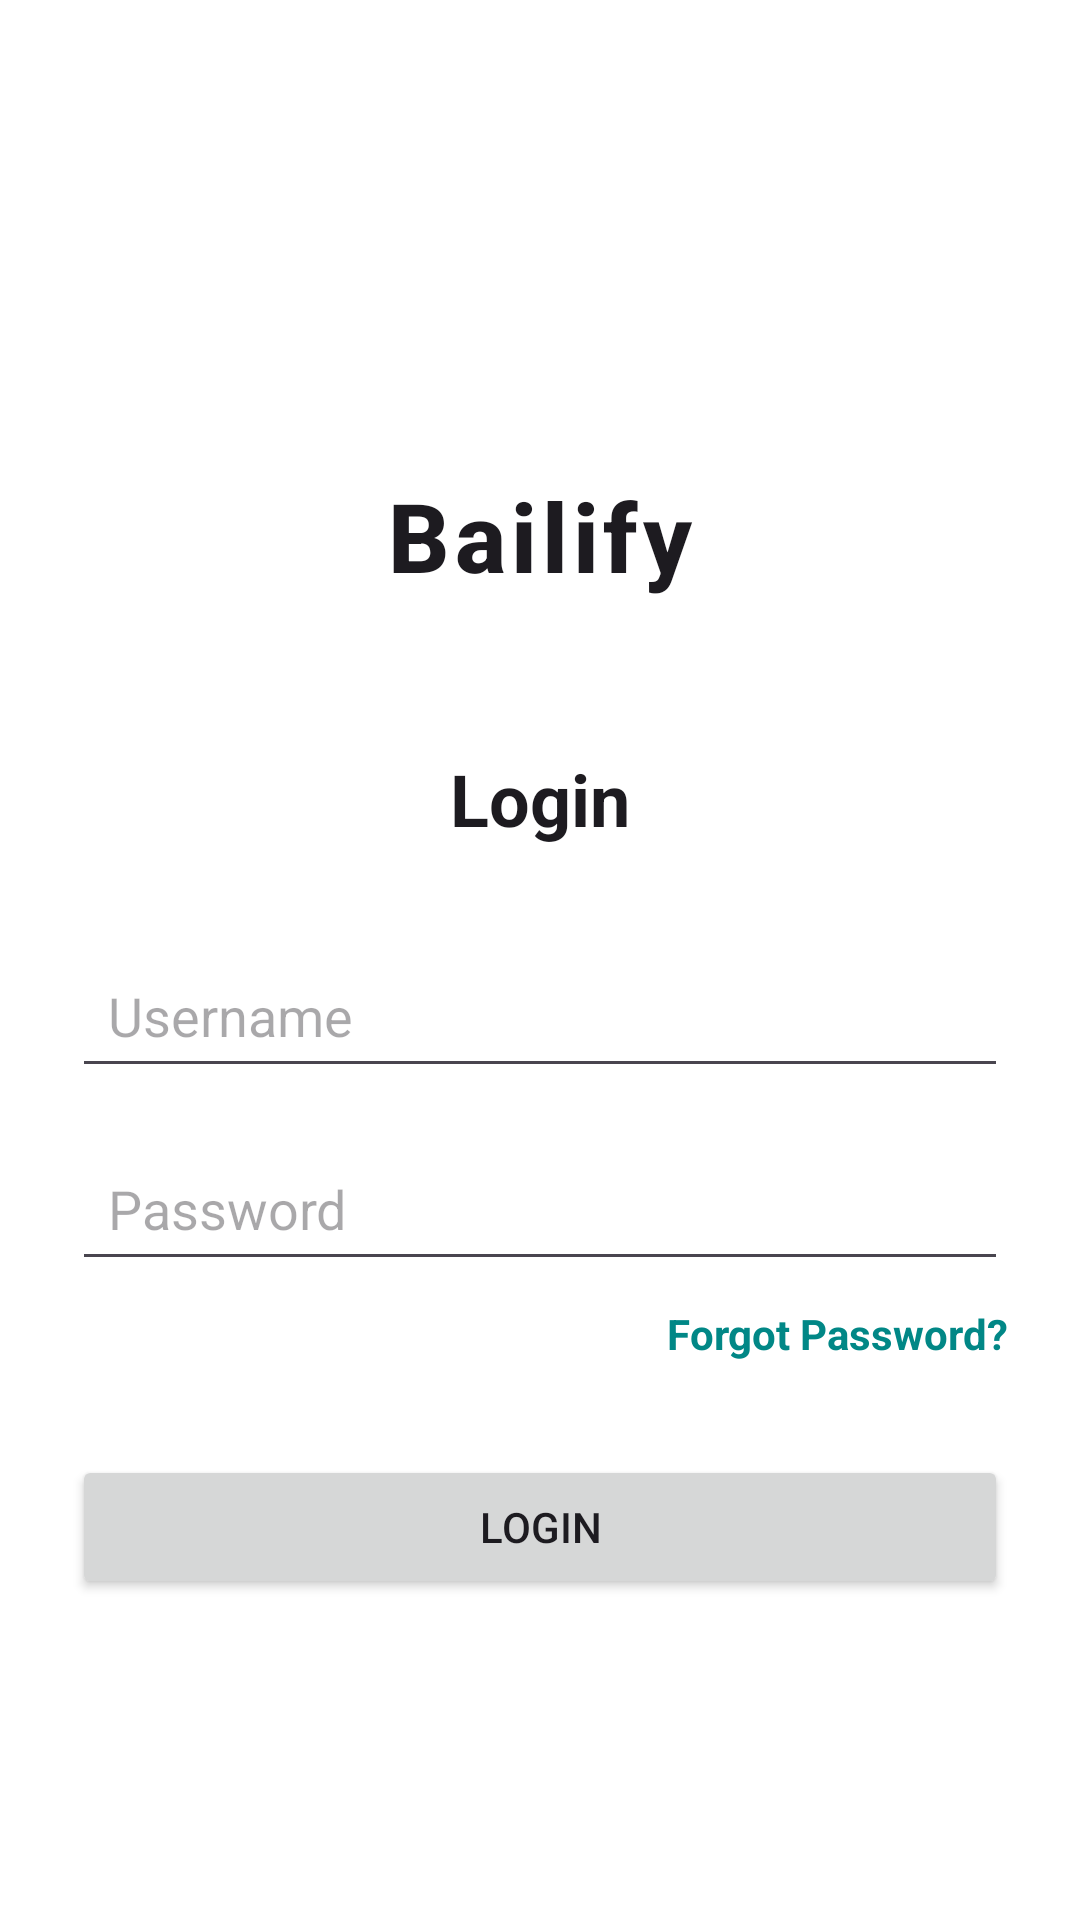

Reconstruct the res/layout file that produces this screen, plus the resources it refers to.
<!-- AndroidManifest.xml: application theme Theme.ExcuseGenerator -->
<!-- res/layout/activity_login.xml -->
<?xml version="1.0" encoding="utf-8"?>
<LinearLayout xmlns:android="http://schemas.android.com/apk/res/android"
    android:layout_width="match_parent"
    android:layout_height="match_parent"
    android:orientation="vertical"
    android:padding="24dp"
    android:gravity="center"
    android:background="?android:attr/windowBackground">

    <TextView
        android:id="@+id/_title"
        android:layout_width="match_parent"
        android:layout_height="wrap_content"
        android:text="Bailify"
        android:textSize="32sp"
        android:textStyle="bold"
        android:textColor="?android:attr/textColorPrimary"
        android:gravity="center"
        android:fontFamily="sans-serif-medium"
        android:paddingTop="50dp"
        android:paddingBottom="50dp"
        android:letterSpacing="0.05"
        android:textAllCaps="false" />


    <TextView
        android:id="@+id/login_title"
        android:layout_width="wrap_content"
        android:layout_height="wrap_content"
        android:text="Login"
        android:textAppearance="?attr/textAppearanceHeadlineSmall"
        android:textStyle="bold"
        android:paddingBottom="32dp" />

    <EditText
        android:id="@+id/login_username"
        android:hint="Username"
        android:layout_width="match_parent"
        android:layout_height="wrap_content"
        android:minHeight="48dp"
        android:padding="12dp"
        android:layout_marginBottom="16dp" />

    <EditText
        android:id="@+id/login_password"
        android:hint="Password"
        android:inputType="textPassword"
        android:layout_width="match_parent"
        android:layout_height="wrap_content"
        android:minHeight="48dp"
        android:padding="12dp"
        android:layout_marginBottom="8dp" />

    
    <TextView
        android:id="@+id/forgot_password"
        android:layout_width="wrap_content"
        android:layout_height="wrap_content"
        android:text="Forgot Password?"
        android:minHeight="50dp"
        android:textColor="?attr/colorPrimary"
        android:textStyle="bold"
        android:paddingBottom="24dp"
        android:layout_gravity="end"
        android:clickable="true"
        android:focusable="true" />

    <Button
        android:id="@+id/login_button"
        android:text="Login"
        android:layout_width="match_parent"
        android:layout_height="wrap_content"
        android:minHeight="48dp" />
</LinearLayout>
<!-- resources referenced by this layout -->
<resources>
  <style name="Theme.ExcuseGenerator" parent="Base.Theme.ExcuseGenerator" />
  <style name="Base.Theme.ExcuseGenerator" parent="Theme.Material3.DayNight.NoActionBar">
          
          <item name="colorPrimary">@color/teal_700</item>
          <item name="colorOnPrimary">@android:color/white</item>
  
          
          <item name="colorSecondary">@color/purple_200</item>
          <item name="colorOnSecondary">@android:color/white</item>
  
          
          <item name="colorSurface">@color/background_light</item>
          <item name="colorOnSurface">@color/black</item>
  
          
          <item name="android:statusBarColor" tools:targetApi="l">@android:color/transparent</item>
          <item name="android:windowLightStatusBar" tools:ignore="NewApi">true</item>
  
          
          <item name="android:windowBackground">@color/background_light</item>
      </style>
  <color name="teal_700">#018786</color>
  <color name="purple_200">#BB86FC</color>
  <color name="background_light">#FFFFFF</color>
  <color name="black">#FF000000</color>
</resources>
